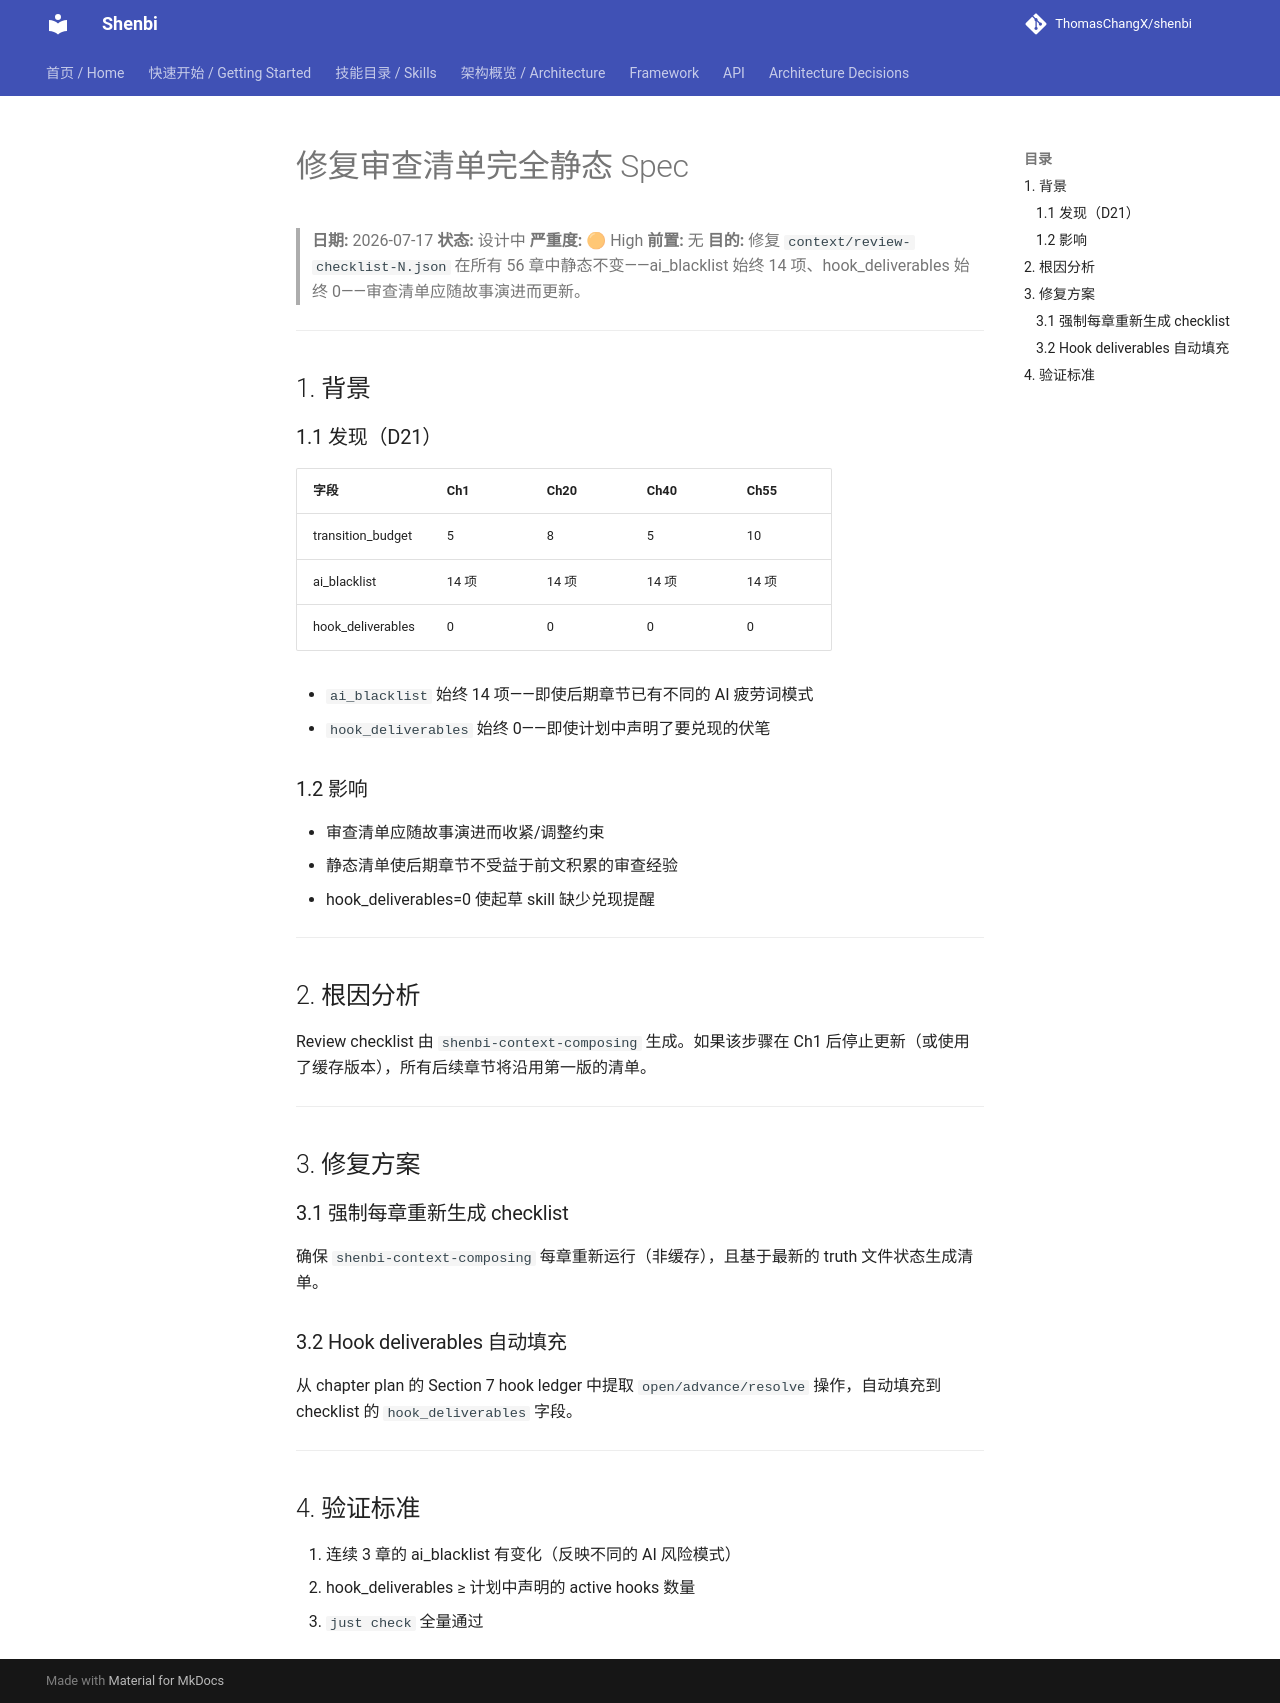

repository: ThomasChangX/shenbi · page: superpowers/specs/archive/2026-07-17-fix-static-review-checklist-design/index.html · generator: mkdocs

# 修复审查清单完全静态 Spec

> **日期:** 2026-07-17
> **状态:** 设计中
> **严重度:** 🟠 High
> **前置:** 无
> **目的:** 修复 `context/review-checklist-N.json` 在所有 56 章中静态不变——ai_blacklist 始终 14 项、hook_deliverables 始终 0——审查清单应随故事演进而更新。

---

## 1. 背景

### 1.1 发现（D21）

| 字段 | Ch1 | Ch20 | Ch40 | Ch55 |
|------|-----|------|------|------|
| transition_budget | 5 | 8 | 5 | 10 |
| ai_blacklist | 14 项 | 14 项 | 14 项 | 14 项 |
| hook_deliverables | 0 | 0 | 0 | 0 |

- `ai_blacklist` 始终 14 项——即使后期章节已有不同的 AI 疲劳词模式
- `hook_deliverables` 始终 0——即使计划中声明了要兑现的伏笔

### 1.2 影响

- 审查清单应随故事演进而收紧/调整约束
- 静态清单使后期章节不受益于前文积累的审查经验
- hook_deliverables=0 使起草 skill 缺少兑现提醒

---

## 2. 根因分析

Review checklist 由 `shenbi-context-composing` 生成。如果该步骤在 Ch1 后停止更新（或使用了缓存版本），所有后续章节将沿用第一版的清单。

---

## 3. 修复方案

### 3.1 强制每章重新生成 checklist

确保 `shenbi-context-composing` 每章重新运行（非缓存），且基于最新的 truth 文件状态生成清单。

### 3.2 Hook deliverables 自动填充

从 chapter plan 的 Section 7 hook ledger 中提取 `open/advance/resolve` 操作，自动填充到 checklist 的 `hook_deliverables` 字段。

---

## 4. 验证标准

1. 连续 3 章的 ai_blacklist 有变化（反映不同的 AI 风险模式）
2. hook_deliverables ≥ 计划中声明的 active hooks 数量
3. `just check` 全量通过
